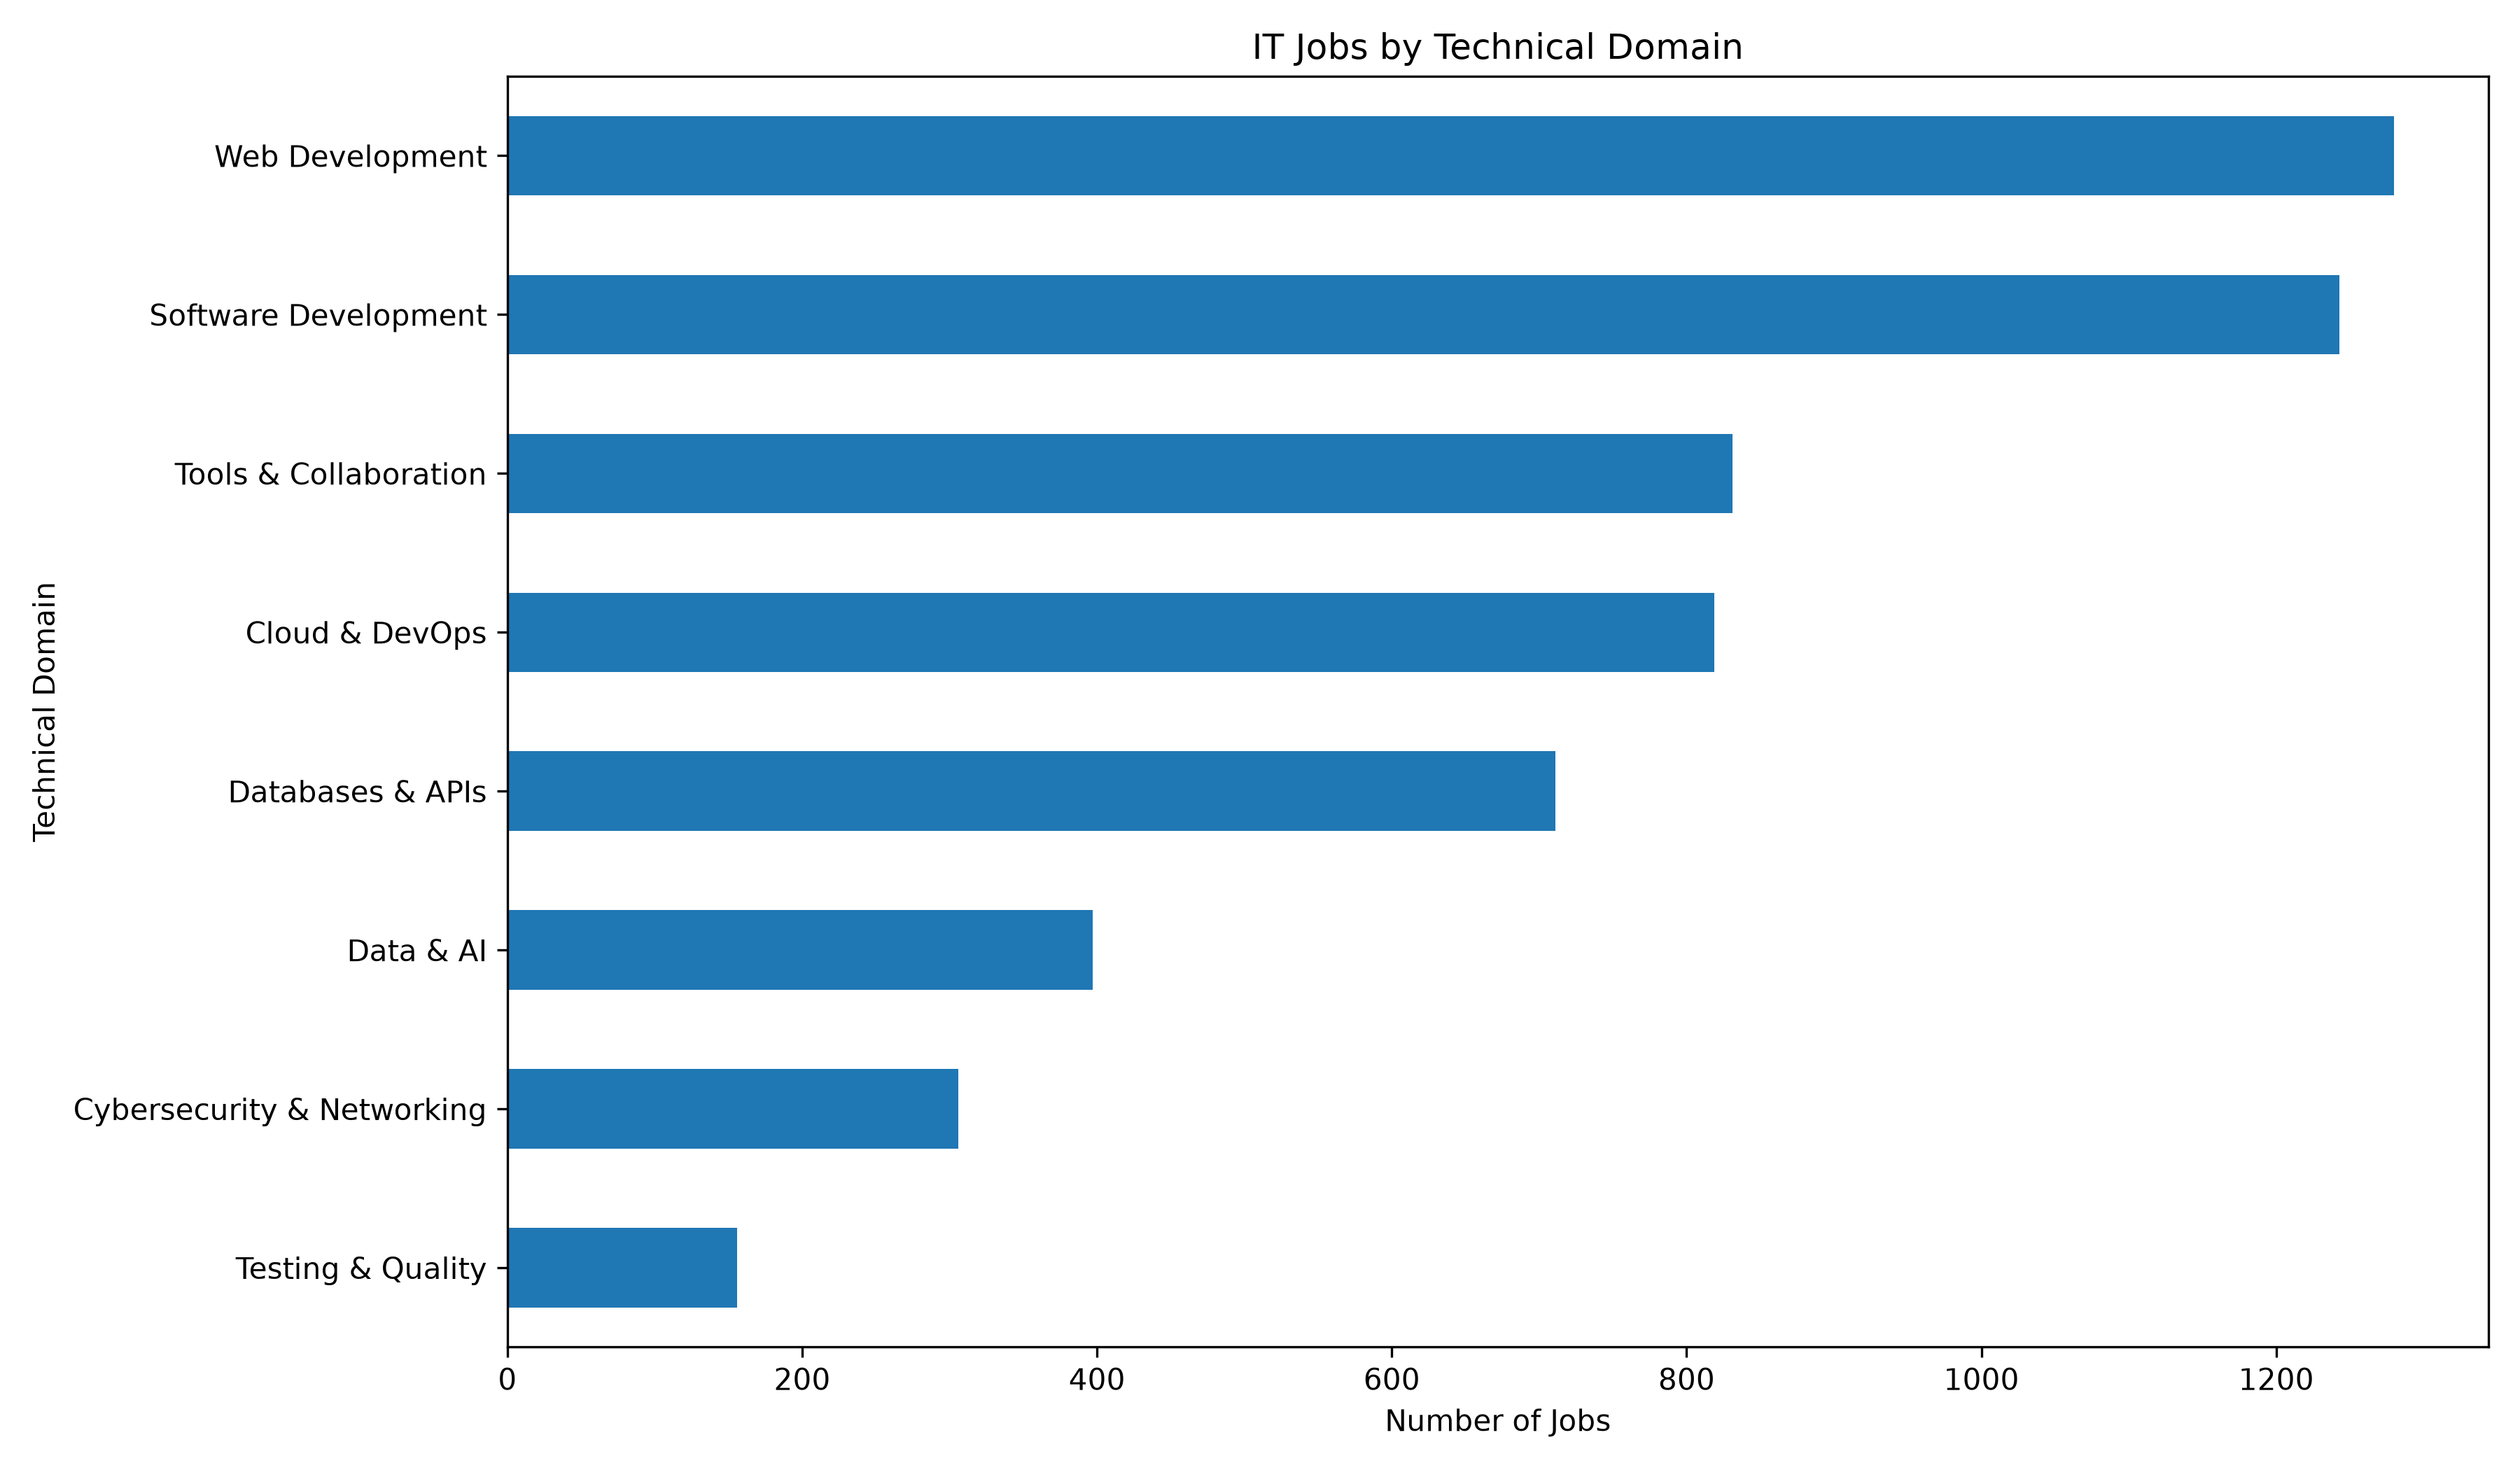

Values plotted in this chart, from the file beside it:
, Number_of_Jobs
Web Development, 1280
Software Development, 1243
Tools & Collaboration, 831
Cloud & DevOps, 819
Databases & APIs, 711
Data & AI, 397
Cybersecurity & Networking, 306
Testing & Quality, 156
